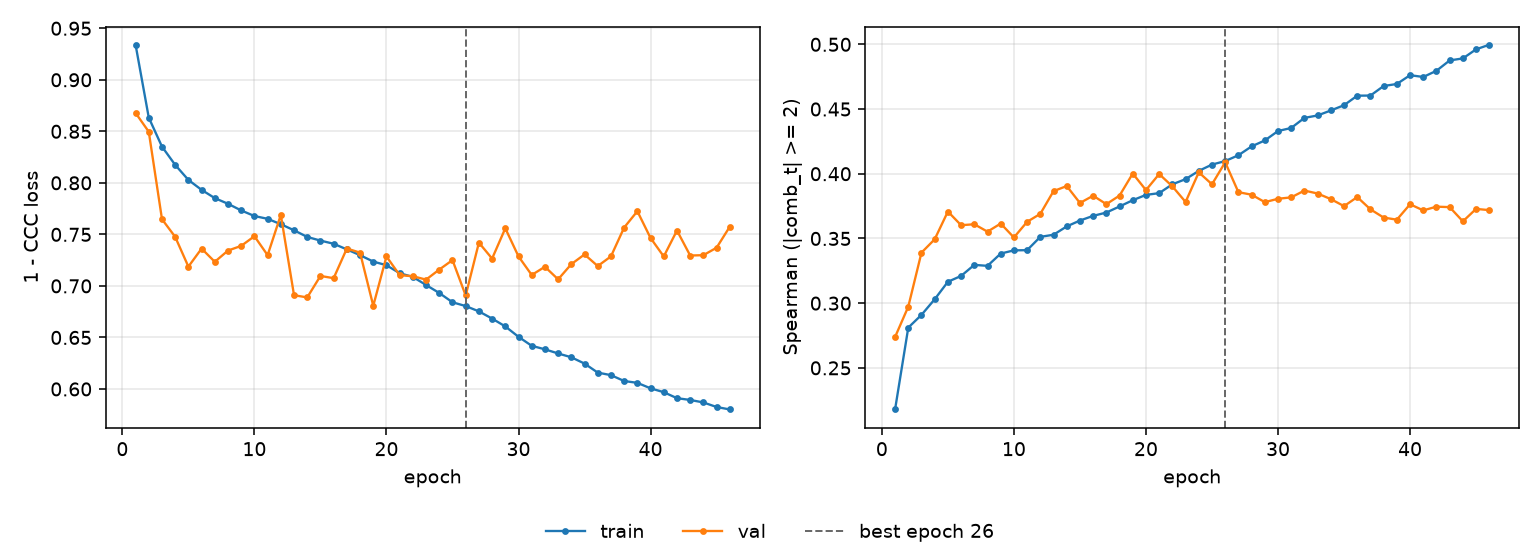

Source data for this figure (header and first rows):
epoch, tr_loss, vl_loss, tr_sp, vl_sp, is_best
1, 0.934, 0.8678, 0.2179, 0.2738, False
2, 0.8633, 0.8496, 0.2811, 0.2973, False
3, 0.8352, 0.7648, 0.2909, 0.339, False
4, 0.8174, 0.7476, 0.303, 0.3494, False
5, 0.8028, 0.7187, 0.3165, 0.3708, False
6, 0.7932, 0.7362, 0.321, 0.3602, False
7, 0.7852, 0.7234, 0.3296, 0.361, False
8, 0.7797, 0.7343, 0.3288, 0.3552, False
9, 0.7732, 0.7388, 0.3383, 0.3615, False
10, 0.7678, 0.7482, 0.3408, 0.3508, False
11, 0.7651, 0.7298, 0.3409, 0.3629, False
12, 0.7598, 0.7689, 0.3512, 0.369, False
13, 0.754, 0.691, 0.3529, 0.3866, False
14, 0.7475, 0.6888, 0.3593, 0.3905, False
15, 0.744, 0.7097, 0.3638, 0.3774, False
16, 0.7409, 0.7075, 0.3675, 0.383, False
17, 0.7354, 0.7363, 0.37, 0.3765, False
18, 0.7298, 0.7323, 0.3747, 0.3831, False
19, 0.7236, 0.6807, 0.3795, 0.4002, False
20, 0.7201, 0.7286, 0.3837, 0.3874, False
21, 0.7123, 0.7104, 0.385, 0.3998, False
22, 0.7087, 0.7094, 0.3918, 0.3903, False
23, 0.7009, 0.7061, 0.3958, 0.3782, False
24, 0.6931, 0.7159, 0.4022, 0.4011, False
25, 0.6841, 0.725, 0.4071, 0.3918, False
26, 0.6804, 0.6907, 0.4098, 0.4089, True
27, 0.6753, 0.742, 0.4143, 0.3858, False
28, 0.6683, 0.7265, 0.4211, 0.3838, False
29, 0.6607, 0.7559, 0.4257, 0.3781, False
30, 0.6506, 0.7286, 0.433, 0.3806, False
31, 0.6419, 0.7106, 0.4354, 0.3818, False
32, 0.6385, 0.7186, 0.4432, 0.387, False
33, 0.6345, 0.7064, 0.445, 0.3847, False
34, 0.6307, 0.7211, 0.4489, 0.3804, False
35, 0.6246, 0.7305, 0.453, 0.375, False
36, 0.6159, 0.7193, 0.4603, 0.382, False
37, 0.6134, 0.7286, 0.4604, 0.3725, False
38, 0.6077, 0.7566, 0.4678, 0.3661, False
39, 0.6059, 0.7725, 0.4694, 0.3645, False
40, 0.6006, 0.7465, 0.4762, 0.3764, False
41, 0.5969, 0.7286, 0.4748, 0.3717, False
42, 0.5911, 0.7538, 0.4796, 0.3746, False
43, 0.5893, 0.7295, 0.4876, 0.3742, False
44, 0.5869, 0.7298, 0.4891, 0.3632, False
45, 0.5825, 0.7371, 0.4961, 0.3728, False
46, 0.5801, 0.7575, 0.4997, 0.3719, False
